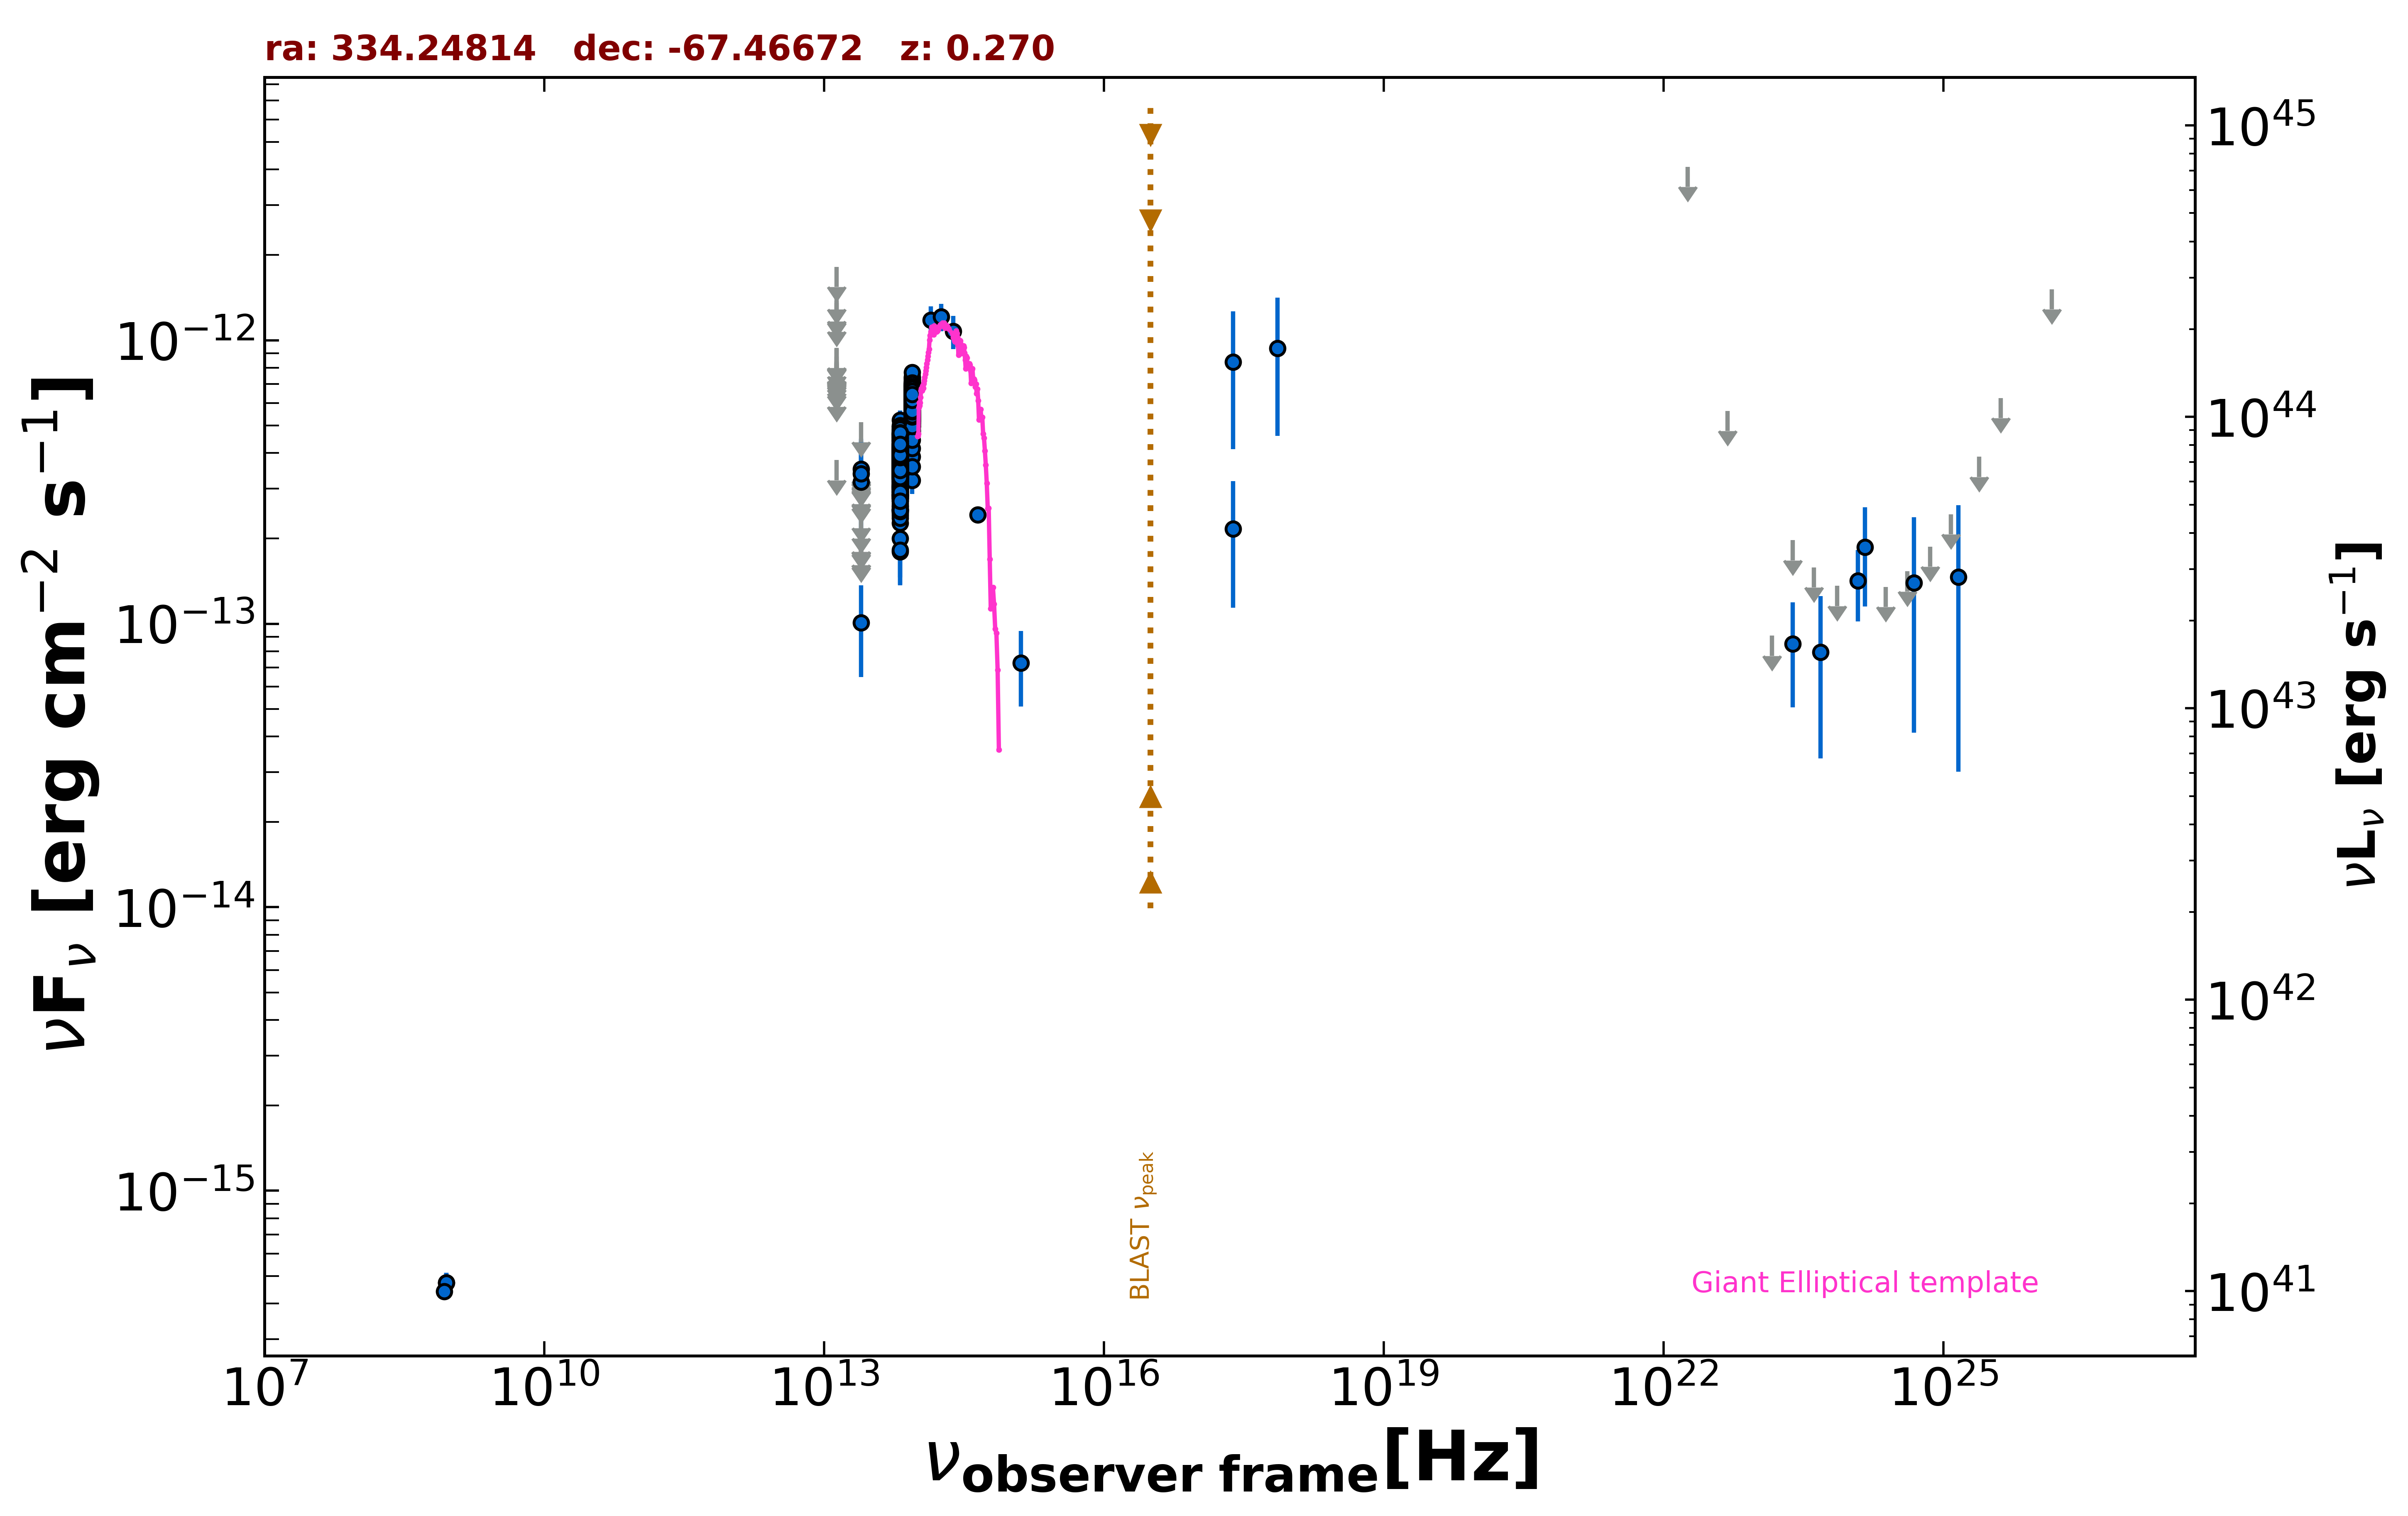

Data behind this chart, as committed beside it:
freq., flux, err_flux, MJD_start, MJD_end, flag, catalog, reference
8.870e+08, 4.737e-16, 3.995e-17, 55000, 55000, , RACS, Hale et al. 2021  PASA  38  e058
8.870e+08, 4.737e-16, 3.995e-17, 55000, 55000, , RACS, Hale et al. 2021  PASA  38  e058
8.430e+08, 4.417e-16, 2.195e-17, 55000, 55000, , SUMSS, Manch et al. 2003  MNRAS  342  1117
2.418e+17, 8.391e-13, 4.268e-13, 55000, 55000, , XMMSL2, Saxton et al. 2008  A&A  480  611
7.253e+17, 9.366e-13, 4.763e-13, 55000, 55000, , XMMSL2, Saxton et al. 2008  A&A  480  611
2.418e+17, 2.160e-13, 1.023e-13, 55000, 55000, , RASS, Boller et al. 2016  A&A  103  1
1.389e+14, 1.179e-12, 1.395e-13, 55000, 55000, , 2MASS, Skrutskie et al. 2006  AJ  131  1163
1.804e+14, 1.211e-12, 1.340e-13, 55000, 55000, , 2MASS, Skrutskie et al. 2006  AJ  131  1163
2.427e+14, 1.074e-12, 1.438e-13, 55000, 55000, , 2MASS, Skrutskie et al. 2006  AJ  131  1163
8.817e+13, 3.884e-13, 2.800e-15, 55000, 55000, , UNWISE, Schlafly et al. 2019  ApJS  240  30
6.517e+13, 3.493e-13, 3.500e-15, 55000, 55000, , UNWISE, Schlafly et al. 2019  ApJS  240  30
8.817e+13, 6.276e-13, 1.565e-14, 55000, 55000, , WISE, Wright et al. 2010  AJ  140  1868
6.517e+13, 4.076e-13, 1.165e-14, 55000, 55000, , WISE, Wright et al. 2010  AJ  140  1868
2.498e+13, 1.008e-13, 3.602e-14, 55000, 55000, , WISE, Wright et al. 2010  AJ  140  1868
1.363e+13, 3.777e-13, 0.000e+00, 55000, 55000, UL, WISE, Wright et al. 2010  AJ  140  1868
8.817e+13, 3.201e-13, 3.365e-14, 57136, 57136, , NEOWISE, Mainzer et al. 2014  ApJ  792  30
6.517e+13, 3.731e-13, 4.200e-14, 57136, 57136, , NEOWISE, Mainzer et al. 2014  ApJ  792  30
8.817e+13, 6.369e-13, 2.990e-14, 57136, 57136, , NEOWISE, Mainzer et al. 2014  ApJ  792  30
6.517e+13, 3.353e-13, 3.715e-14, 57136, 57136, , NEOWISE, Mainzer et al. 2014  ApJ  792  30
8.817e+13, 6.004e-13, 4.040e-14, 57136, 57136, , NEOWISE, Mainzer et al. 2014  ApJ  792  30
6.517e+13, 3.603e-13, 3.790e-14, 57136, 57136, , NEOWISE, Mainzer et al. 2014  ApJ  792  30
8.817e+13, 5.527e-13, 4.175e-14, 57137, 57137, , NEOWISE, Mainzer et al. 2014  ApJ  792  30
6.517e+13, 3.717e-13, 4.155e-14, 57137, 57137, , NEOWISE, Mainzer et al. 2014  ApJ  792  30
8.817e+13, 6.060e-13, 3.125e-14, 57137, 57137, , NEOWISE, Mainzer et al. 2014  ApJ  792  30
6.517e+13, 3.857e-13, 3.485e-14, 57137, 57137, , NEOWISE, Mainzer et al. 2014  ApJ  792  30
8.817e+13, 5.835e-13, 3.010e-14, 57137, 57137, , NEOWISE, Mainzer et al. 2014  ApJ  792  30
6.517e+13, 3.748e-13, 4.290e-14, 57137, 57137, , NEOWISE, Mainzer et al. 2014  ApJ  792  30
8.817e+13, 6.345e-13, 3.100e-14, 57136, 57136, , NEOWISE, Mainzer et al. 2014  ApJ  792  30
6.517e+13, 3.623e-13, 4.045e-14, 57136, 57136, , NEOWISE, Mainzer et al. 2014  ApJ  792  30
8.817e+13, 6.207e-13, 3.145e-14, 57137, 57137, , NEOWISE, Mainzer et al. 2014  ApJ  792  30
6.517e+13, 3.776e-13, 4.990e-14, 57137, 57137, , NEOWISE, Mainzer et al. 2014  ApJ  792  30
8.817e+13, 6.093e-13, 3.370e-14, 57137, 57137, , NEOWISE, Mainzer et al. 2014  ApJ  792  30
6.517e+13, 3.663e-13, 3.380e-14, 57137, 57137, , NEOWISE, Mainzer et al. 2014  ApJ  792  30
8.817e+13, 5.692e-13, 3.040e-14, 57136, 57136, , NEOWISE, Mainzer et al. 2014  ApJ  792  30
6.517e+13, 3.825e-13, 5.230e-14, 57136, 57136, , NEOWISE, Mainzer et al. 2014  ApJ  792  30
8.817e+13, 6.270e-13, 3.120e-14, 57136, 57136, , NEOWISE, Mainzer et al. 2014  ApJ  792  30
6.517e+13, 3.836e-13, 3.395e-14, 57136, 57136, , NEOWISE, Mainzer et al. 2014  ApJ  792  30
8.817e+13, 5.814e-13, 3.750e-14, 57137, 57137, , NEOWISE, Mainzer et al. 2014  ApJ  792  30
6.517e+13, 3.409e-13, 5.515e-14, 57137, 57137, , NEOWISE, Mainzer et al. 2014  ApJ  792  30
8.817e+13, 6.463e-13, 3.930e-14, 57136, 57136, , NEOWISE, Mainzer et al. 2014  ApJ  792  30
6.517e+13, 3.390e-13, 3.405e-14, 57136, 57136, , NEOWISE, Mainzer et al. 2014  ApJ  792  30
8.817e+13, 4.831e-13, 3.205e-14, 57136, 57136, , NEOWISE, Mainzer et al. 2014  ApJ  792  30
6.517e+13, 3.319e-13, 3.555e-14, 57136, 57136, , NEOWISE, Mainzer et al. 2014  ApJ  792  30
8.817e+13, 6.133e-13, 4.180e-14, 57136, 57136, , NEOWISE, Mainzer et al. 2014  ApJ  792  30
6.517e+13, 3.940e-13, 3.925e-14, 57136, 57136, , NEOWISE, Mainzer et al. 2014  ApJ  792  30
8.817e+13, 6.392e-13, 3.180e-14, 57136, 57136, , NEOWISE, Mainzer et al. 2014  ApJ  792  30
6.517e+13, 2.591e-13, 4.170e-14, 57136, 57136, , NEOWISE, Mainzer et al. 2014  ApJ  792  30
8.817e+13, 6.339e-13, 3.735e-14, 57137, 57137, , NEOWISE, Mainzer et al. 2014  ApJ  792  30
6.517e+13, 2.983e-13, 4.020e-14, 57137, 57137, , NEOWISE, Mainzer et al. 2014  ApJ  792  30
8.817e+13, 6.127e-13, 2.825e-14, 57500, 57500, , NEOWISE, Mainzer et al. 2014  ApJ  792  30
6.517e+13, 3.811e-13, 3.445e-14, 57500, 57500, , NEOWISE, Mainzer et al. 2014  ApJ  792  30
8.817e+13, 5.681e-13, 3.565e-14, 57500, 57500, , NEOWISE, Mainzer et al. 2014  ApJ  792  30
6.517e+13, 2.792e-13, 3.505e-14, 57500, 57500, , NEOWISE, Mainzer et al. 2014  ApJ  792  30
8.817e+13, 6.127e-13, 2.995e-14, 57313, 57313, , NEOWISE, Mainzer et al. 2014  ApJ  792  30
6.517e+13, 4.163e-13, 4.730e-14, 57313, 57313, , NEOWISE, Mainzer et al. 2014  ApJ  792  30
8.817e+13, 5.905e-13, 3.045e-14, 57313, 57313, , NEOWISE, Mainzer et al. 2014  ApJ  792  30
6.517e+13, 3.241e-13, 3.410e-14, 57313, 57313, , NEOWISE, Mainzer et al. 2014  ApJ  792  30
8.817e+13, 6.774e-13, 3.060e-14, 57314, 57314, , NEOWISE, Mainzer et al. 2014  ApJ  792  30
6.517e+13, 3.378e-13, 3.555e-14, 57314, 57314, , NEOWISE, Mainzer et al. 2014  ApJ  792  30
8.817e+13, 6.926e-13, 2.875e-14, 57313, 57313, , NEOWISE, Mainzer et al. 2014  ApJ  792  30
... 820 more rows
